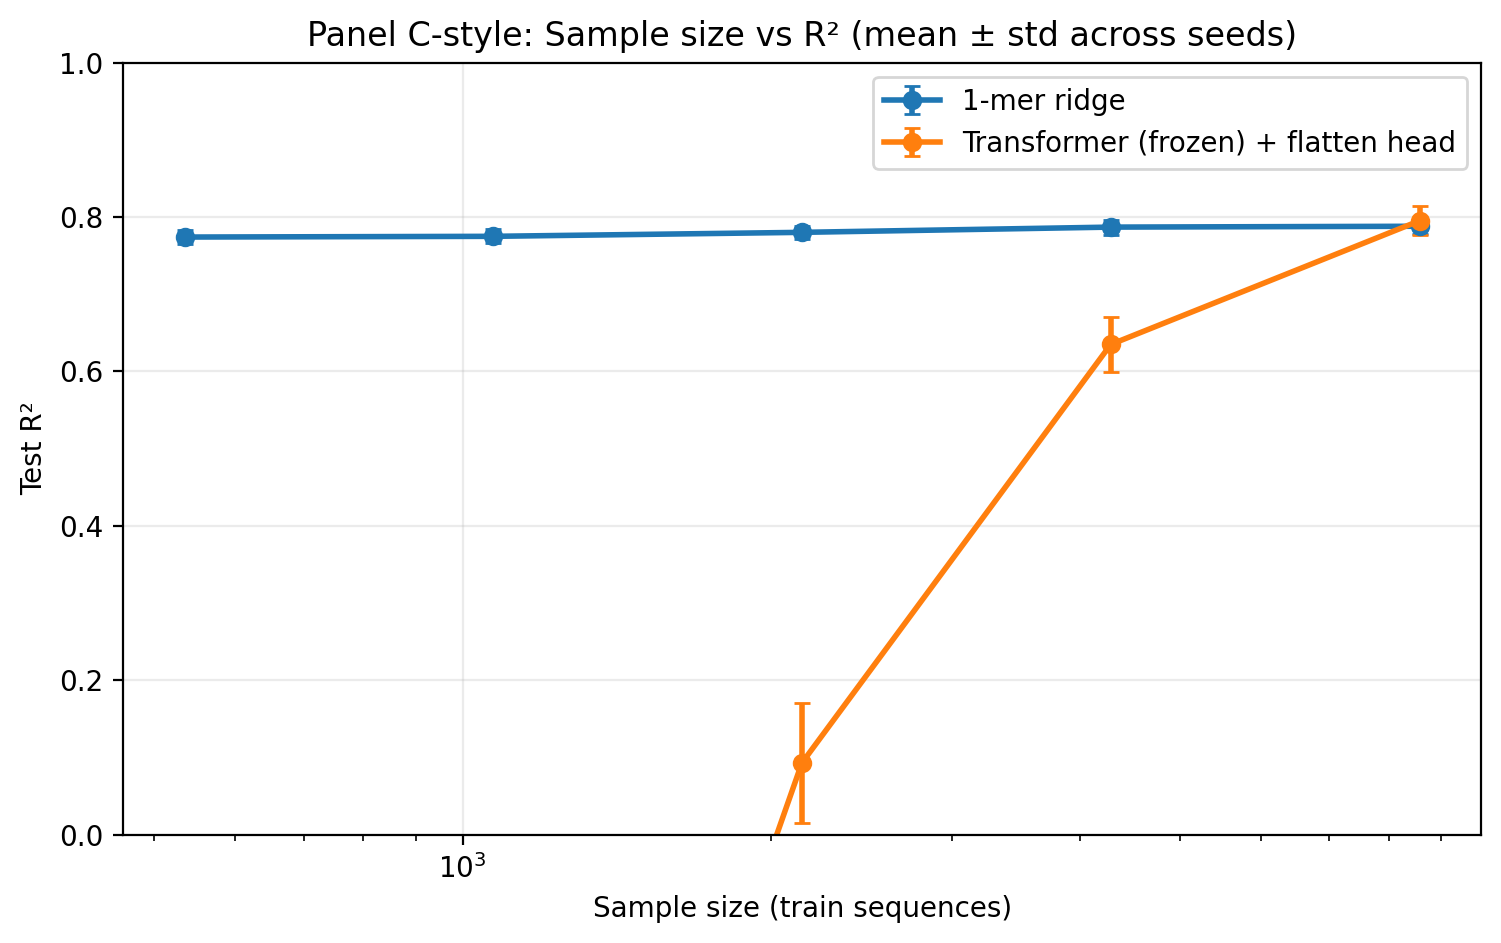

Values plotted in this chart, from the file beside it:
n, model, seed, test_r2
536, ridge, 0, 0.7863
536, transformer_flat, 0, -4.171
536, ridge, 1, 0.7714
536, transformer_flat, 1, -3.937
536, ridge, 2, 0.7644
536, transformer_flat, 2, -4.263
1071, ridge, 0, 0.7855
1071, transformer_flat, 0, -1.124
1071, ridge, 1, 0.7756
1071, transformer_flat, 1, -0.83
1071, ridge, 2, 0.7638
1071, transformer_flat, 2, -1.191
2142, ridge, 0, 0.7898
2142, transformer_flat, 0, 0.02575
2142, ridge, 1, 0.7809
2142, transformer_flat, 1, 0.201
2142, ridge, 2, 0.7697
2142, transformer_flat, 2, 0.05146
4284, ridge, 0, 0.7987
4284, transformer_flat, 0, 0.6283
4284, ridge, 1, 0.7871
4284, transformer_flat, 1, 0.6807
4284, ridge, 2, 0.7749
4284, transformer_flat, 2, 0.5957
8568, ridge, 0, 0.8002
8568, transformer_flat, 0, 0.7817
8568, ridge, 1, 0.7888
8568, transformer_flat, 1, 0.8216
8568, ridge, 2, 0.7751
8568, transformer_flat, 2, 0.7821
